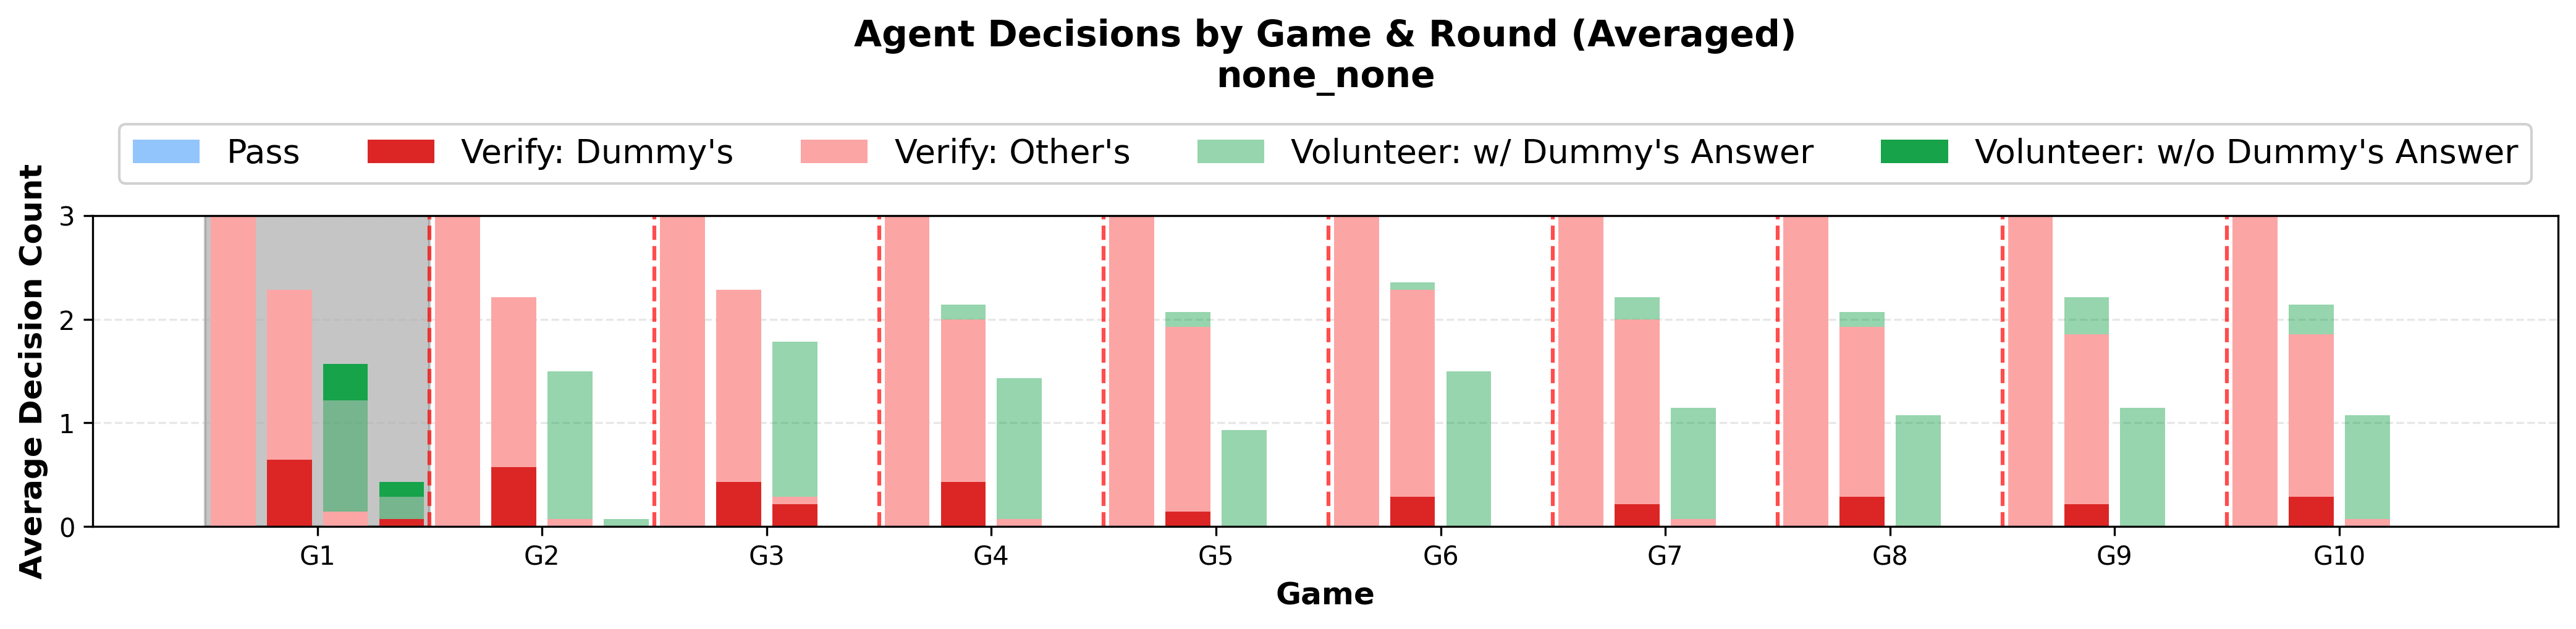

The data file committed next to this chart (first rows):
game_number, round, verify_dummy, verify_other, volunteer_with_dummy, volunteer_correct, game_round_label
1, 1, 0.0, 3.0, 0.0, 0.0, G1R1
1, 2, 0.6429, 1.643, 0.0, 0.0, G1R2
1, 3, 0.0, 0.1429, 1.071, 0.3571, G1R3
1, 4, 0.07143, 0.0, 0.2143, 0.1429, G1R4
2, 1, 0.0, 3.0, 0.0, 0.0, G2R1
2, 2, 0.5714, 1.643, 0.0, 0.0, G2R2
2, 3, 0.0, 0.07143, 1.429, 0.0, G2R3
2, 4, 0.0, 0.0, 0.07143, 0.0, G2R4
3, 1, 0.0, 3.0, 0.0, 0.0, G3R1
3, 2, 0.4286, 1.857, 0.0, 0.0, G3R2
3, 3, 0.2143, 0.07143, 1.5, 0.0, G3R3
3, 4, 0.0, 0.0, 0.0, 0.0, G3R4
4, 1, 0.0, 3.0, 0.0, 0.0, G4R1
4, 2, 0.4286, 1.571, 0.1429, 0.0, G4R2
4, 3, 0.0, 0.07143, 1.357, 0.0, G4R3
4, 4, 0.0, 0.0, 0.0, 0.0, G4R4
5, 1, 0.0, 3.0, 0.0, 0.0, G5R1
5, 2, 0.1429, 1.786, 0.1429, 0.0, G5R2
5, 3, 0.0, 0.0, 0.9286, 0.0, G5R3
5, 4, 0.0, 0.0, 0.0, 0.0, G5R4
6, 1, 0.0, 3.0, 0.0, 0.0, G6R1
6, 2, 0.2857, 2.0, 0.07143, 0.0, G6R2
6, 3, 0.0, 0.0, 1.5, 0.0, G6R3
6, 4, 0.0, 0.0, 0.0, 0.0, G6R4
7, 1, 0.0, 3.0, 0.0, 0.0, G7R1
7, 2, 0.2143, 1.786, 0.2143, 0.0, G7R2
7, 3, 0.0, 0.07143, 1.071, 0.0, G7R3
7, 4, 0.0, 0.0, 0.0, 0.0, G7R4
8, 1, 0.0, 3.0, 0.0, 0.0, G8R1
8, 2, 0.2857, 1.643, 0.1429, 0.0, G8R2
8, 3, 0.0, 0.0, 1.071, 0.0, G8R3
8, 4, 0.0, 0.0, 0.0, 0.0, G8R4
9, 1, 0.0, 3.0, 0.0, 0.0, G9R1
9, 2, 0.2143, 1.643, 0.3571, 0.0, G9R2
9, 3, 0.0, 0.0, 1.143, 0.0, G9R3
9, 4, 0.0, 0.0, 0.0, 0.0, G9R4
10, 1, 0.0, 3.0, 0.0, 0.0, G10R1
10, 2, 0.2857, 1.571, 0.2857, 0.0, G10R2
10, 3, 0.0, 0.07143, 1.0, 0.0, G10R3
10, 4, 0.0, 0.0, 0.0, 0.0, G10R4
